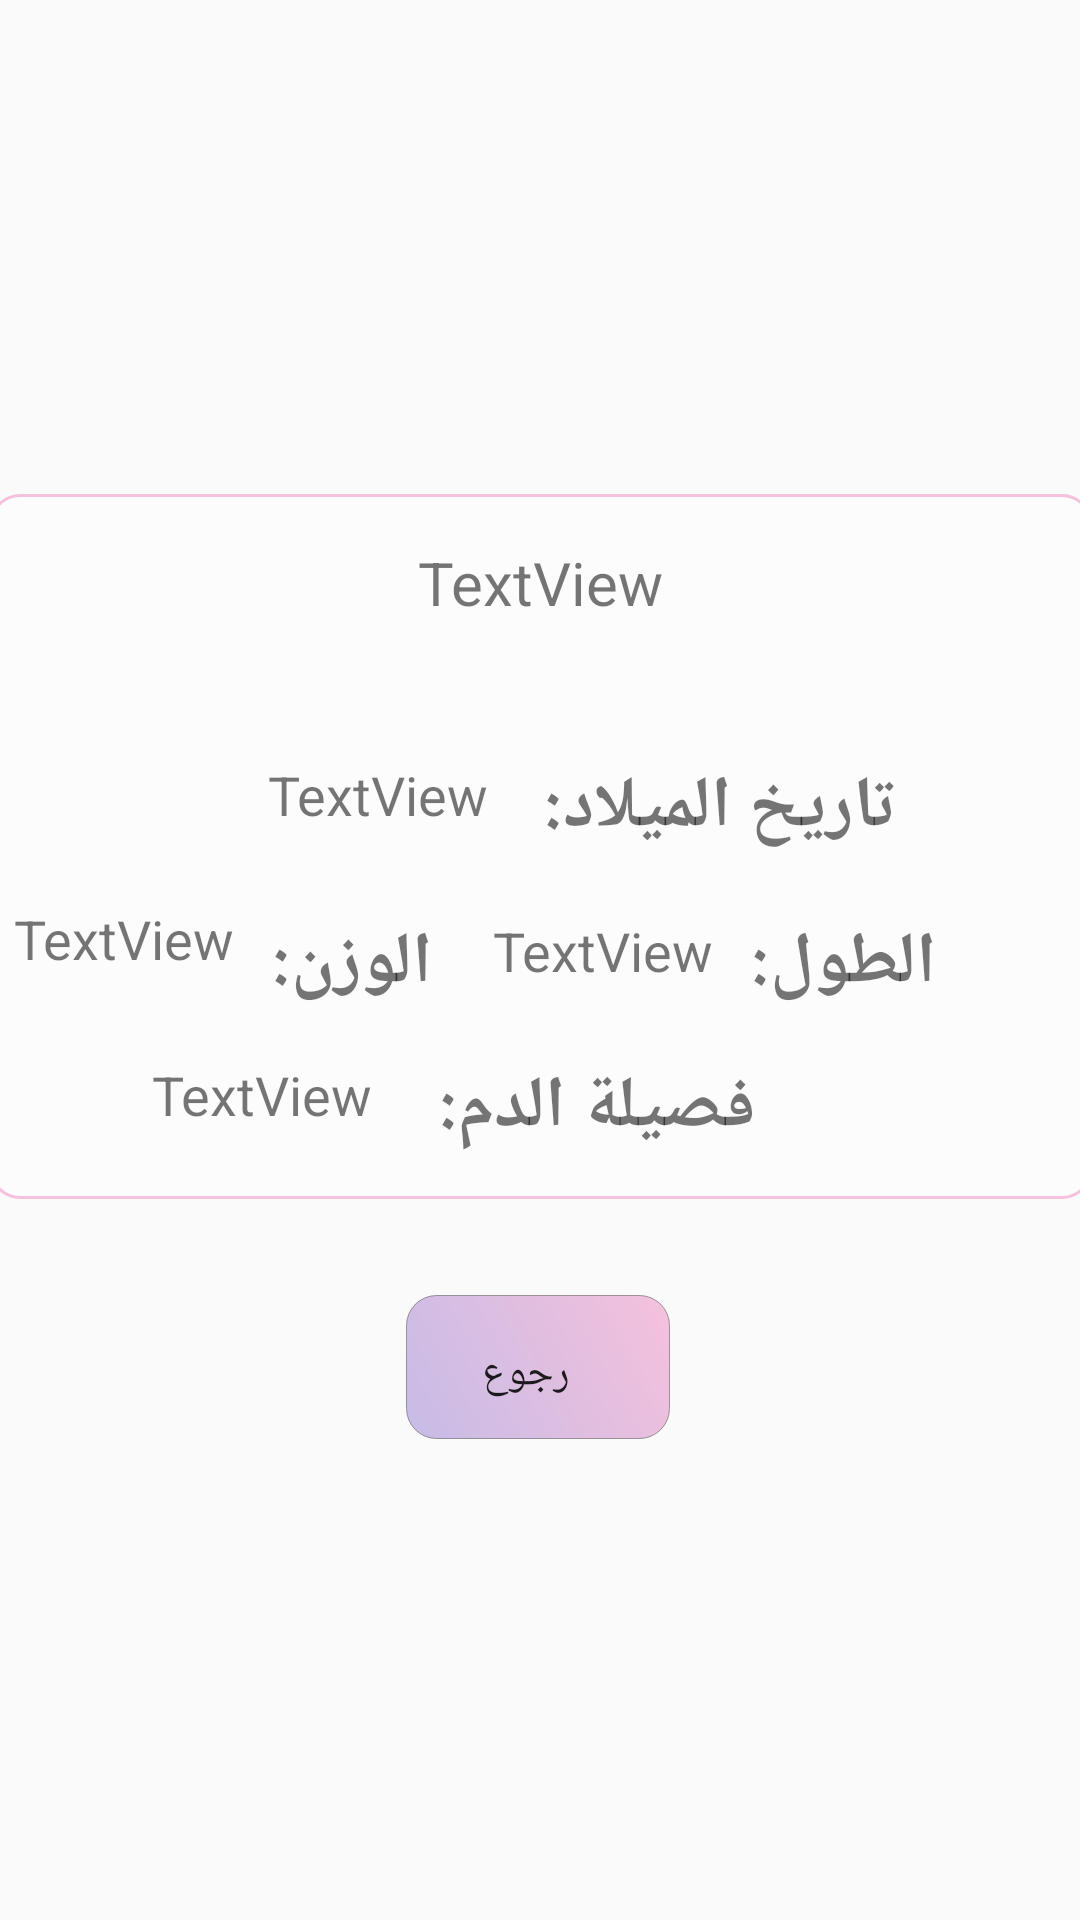

Android layout source for this screen:
<!-- AndroidManifest.xml: application theme AppTheme -->
<!-- res/layout/fragment_child_personal_info.xml -->
<?xml version="1.0" encoding="utf-8"?>
<android.support.constraint.ConstraintLayout xmlns:android="http://schemas.android.com/apk/res/android"
    xmlns:tools="http://schemas.android.com/tools"
    android:layout_width="match_parent"
    android:layout_height="match_parent"
    xmlns:app="http://schemas.android.com/apk/res-auto"
    tools:context=".ChildPersonalInfoFragment">

    <TextView
        android:id="@+id/textView17"
        app:layout_constraintBottom_toBottomOf="parent"
        app:layout_constraintEnd_toEndOf="parent"
        app:layout_constraintStart_toStartOf="parent"
        app:layout_constraintTop_toTopOf="parent"
        app:layout_constraintVertical_bias="0.403"
        android:layout_width="368dp"
        android:layout_height="235dp"
        android:layout_marginBottom="8dp"
        android:layout_marginEnd="8dp"
        android:layout_marginStart="8dp"
        android:layout_marginTop="8dp"
        android:background="@drawable/rounded_corner" />

    <TextView
        android:id="@+id/NameTxt"
        app:layout_constraintEnd_toEndOf="parent"
        app:layout_constraintStart_toStartOf="parent"
        app:layout_constraintTop_toTopOf="@+id/textView17"
        android:layout_width="359dp"
        android:layout_height="55dp"
        android:layout_marginEnd="8dp"
        android:layout_marginStart="8dp"
        android:layout_marginTop="16dp"
        android:text="TextView"
        android:textAlignment="center"
        android:textSize="20sp" />


    <Button
        android:id="@+id/cancleProfileBtn"
        android:layout_width="wrap_content"
        android:layout_height="wrap_content"
        android:layout_marginEnd="8dp"
        android:layout_marginStart="8dp"
        android:layout_marginTop="32dp"
        android:background="@drawable/buttons_shape"
        android:fontFamily="monospace"
        android:text="رجوع"
        android:textAlignment="center"
        app:layout_constraintEnd_toEndOf="parent"
        app:layout_constraintHorizontal_bias="0.498"
        app:layout_constraintStart_toStartOf="parent"
        app:layout_constraintTop_toBottomOf="@+id/textView17" />


    <TextView
        android:id="@+id/DateTxt"
        app:layout_constraintStart_toStartOf="parent"
        app:layout_constraintTop_toTopOf="@+id/textView17"
        android:layout_width="84dp"
        android:layout_height="35dp"
        android:layout_marginStart="84dp"
        android:layout_marginTop="88dp"
        android:text="TextView"
        android:textAlignment="center"
        android:textSize="18sp" />

    <TextView
        android:id="@+id/HeightTxt"
        app:layout_constraintEnd_toStartOf="@+id/HeightTitle"
        app:layout_constraintTop_toTopOf="@+id/textView17"
        android:layout_width="82dp"
        android:layout_height="39dp"
        android:layout_marginEnd="8dp"
        android:layout_marginTop="140dp"
        android:text="TextView"
        android:textAlignment="center"
        android:textSize="18sp" />

    <TextView
        android:id="@+id/DateTitle"
        app:layout_constraintEnd_toEndOf="parent"
        app:layout_constraintHorizontal_bias="0.088"
        app:layout_constraintStart_toEndOf="@+id/DateTxt"
        app:layout_constraintTop_toTopOf="@+id/textView17"
        android:layout_width="wrap_content"
        android:layout_height="wrap_content"
        android:layout_marginEnd="8dp"
        android:layout_marginStart="8dp"
        android:layout_marginTop="88dp"
        android:text="تاريخ الميلاد:"
        android:textSize="24sp"
        android:textStyle="bold" />

    <TextView
        android:id="@+id/HeightTitle"
        app:layout_constraintEnd_toEndOf="parent"
        app:layout_constraintTop_toTopOf="@+id/textView17"
        android:layout_width="wrap_content"
        android:layout_height="wrap_content"
        android:layout_marginEnd="48dp"
        android:layout_marginTop="140dp"
        android:text="الطول:"
        android:textAlignment="center"
        android:textSize="24sp"
        android:textStyle="bold" />

    <TextView
        android:id="@+id/WeightTitle"
        android:layout_width="wrap_content"
        android:layout_height="wrap_content"
        android:layout_marginEnd="216dp"
        android:layout_marginTop="140dp"
        android:text="الوزن:"
        android:textSize="24sp"
        android:textStyle="bold"
        app:layout_constraintEnd_toEndOf="parent"
        app:layout_constraintTop_toTopOf="@+id/textView17" />

    <TextView
        android:id="@+id/WeightTxt"
        app:layout_constraintEnd_toStartOf="@+id/BloodTitle"
        app:layout_constraintTop_toTopOf="@+id/textView17"
        android:layout_width="81dp"
        android:layout_height="41dp"
        android:layout_marginEnd="64dp"
        android:layout_marginTop="136dp"
        android:text="TextView"
        android:textAlignment="center"
        android:textSize="18sp" />

    <TextView
        android:id="@+id/BloodTitle"
        app:layout_constraintEnd_toEndOf="parent"
        app:layout_constraintTop_toTopOf="@+id/textView17"
        android:layout_width="wrap_content"
        android:layout_height="wrap_content"
        android:layout_marginEnd="108dp"
        android:layout_marginTop="188dp"
        android:text="فصيلة الدم:"
        android:textSize="24sp"
        android:textStyle="bold" />

    <TextView
        android:id="@+id/BloodTxt"
        app:layout_constraintEnd_toStartOf="@+id/BloodTitle"
        app:layout_constraintTop_toTopOf="@+id/textView17"
        android:layout_width="101dp"
        android:layout_height="35dp"
        android:layout_marginEnd="8dp"
        android:layout_marginTop="188dp"
        android:text="TextView"
        android:textAlignment="center"
        android:textSize="18sp" />

</android.support.constraint.ConstraintLayout>
<!-- resources referenced by this layout -->
<resources>
  <!-- drawable buttons_shape (drawable) -->
  <?xml version="1.0" encoding="utf-8"?>
  <shape xmlns:android="http://schemas.android.com/apk/res/android"
      android:shape="rectangle">
  
      <gradient
          android:startColor="@color/colorAccent"
          android:endColor="@color/colorPink"
          android:angle="45">
      </gradient>
  
      <corners
          android:radius="10dp"/>
  
      <padding
          android:bottom="5pt"
          android:left="6pt"
          android:right="10pt"
          android:top="7pt">
      </padding>
  
      <stroke
          android:color="@color/colorGreyTransparent"
          android:width="0.1dp">
      </stroke>
  
  </shape>
  <!-- drawable rounded_corner (drawable) -->
  <?xml version="1.0" encoding="utf-8"?>
  <shape xmlns:android="http://schemas.android.com/apk/res/android" >
      <stroke
          android:width="1dp"
          android:color="@color/colorPink" />
  
      <solid android:color="#50ffffff" />
  
      <padding
          android:left="1dp"
          android:right="1dp"
          android:bottom="1dp"
          android:top="1dp" />
  
      <corners android:radius="10dp" />
  </shape>
  <style name="AppTheme" parent="Theme.AppCompat.Light.DarkActionBar">
          
          <item name="colorPrimary">#B3B6B7</item>
          <item name="colorPrimaryDark">#797D7F</item>
          <item name="colorAccent">@color/colorAccent</item>
      </style>
  <color name="colorAccent">#fec6bbe6</color>
  <color name="colorPink">#f5c1dc</color>
  <color name="colorGreyTransparent">#80474546</color>
</resources>
